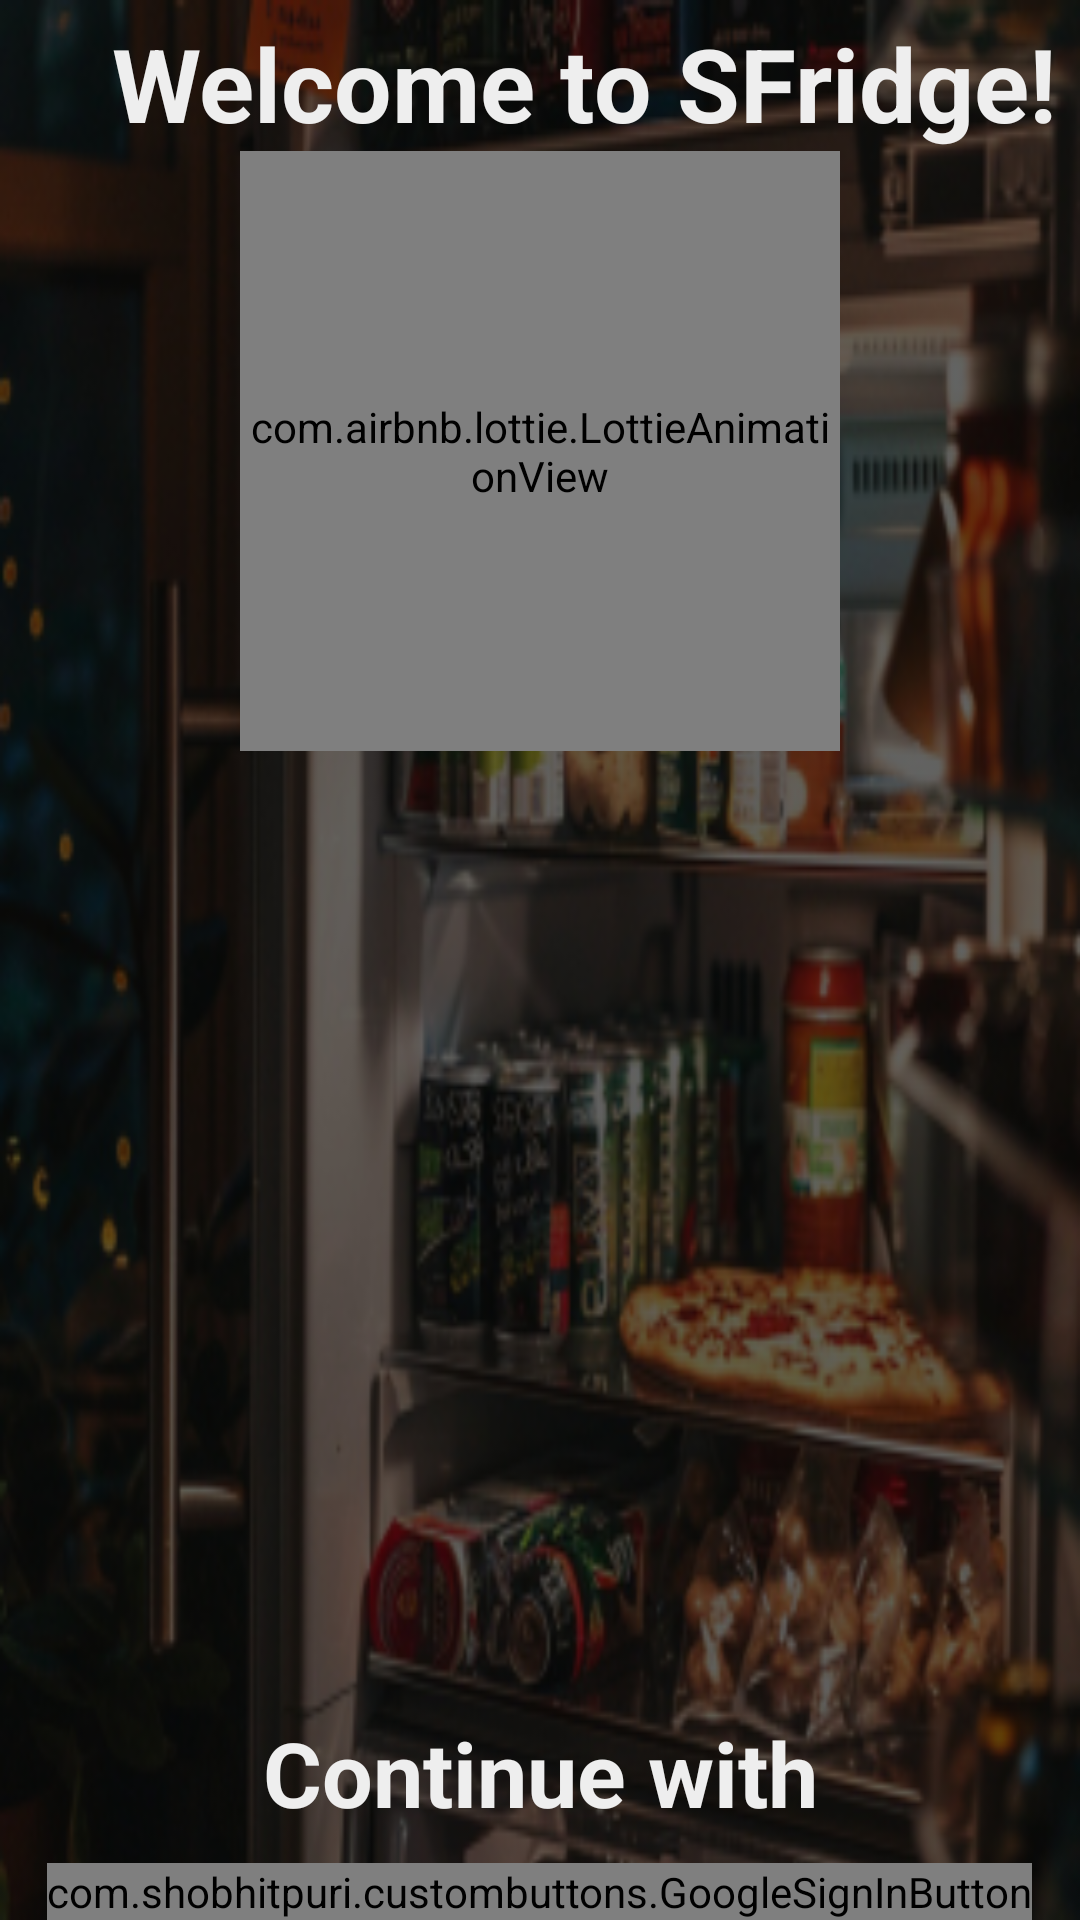

Android layout source for this screen:
<!-- AndroidManifest.xml: application theme Theme.SmartFrigde -->
<!-- res/layout/activity_login.xml -->
<layout xmlns:app="http://schemas.android.com/apk/res-auto"
    xmlns:android="http://schemas.android.com/apk/res/android">
    <data>
        <variable
            name="loginViewModel"
            type="com.project.smartfrigde.viewmodel.LoginViewModel" />
    </data>
    <RelativeLayout
        android:id="@+id/main"
        android:background="@mipmap/background_app_frigde_foreground"
        android:layout_width="match_parent"

        android:layout_height="match_parent">

        <LinearLayout
            android:id="@+id/group_images"
            android:padding="5dp"
            android:orientation="vertical"
            android:gravity="center"

            android:layout_width="match_parent"
            android:layout_height="wrap_content">
            <TextView
                android:id="@+id/login_name"
                android:layout_marginStart="15dp"
                android:layout_width="wrap_content"
                android:text="Welcome to SFridge!"
                android:textSize="34dp"
                android:maxLines="2"
                android:textStyle="bold"
                android:textColor="@color/primary"
                android:layout_height="wrap_content"/>
            <com.airbnb.lottie.LottieAnimationView
                android:id="@+id/animationView"
                android:layout_width="200dp"
                android:layout_height="200dp"
                app:lottie_autoPlay="true"
                app:lottie_loop="true"
                app:lottie_fileName="icon.json" />

        </LinearLayout>

        <LinearLayout
            android:id="@+id/group_text"
            android:layout_width="match_parent"
            android:layout_alignParentBottom="true"
            android:orientation="vertical"
            android:gravity="center"
            android:layout_height="wrap_content">
            <TextView
                android:id="@+id/continue_with"
                android:layout_below="@+id/group_images"
                android:layout_width="match_parent"
                android:textSize="30sp"
                android:textColor="@color/primary"
                android:gravity="center"
                android:text="Continue with"
                android:textStyle="bold"
                android:layout_marginBottom="10dp"
                android:layout_height="wrap_content"/>
            <com.shobhitpuri.custombuttons.GoogleSignInButton
                android:layout_width="wrap_content"
                android:layout_height="wrap_content"
                android:onClick="@{() -> loginViewModel.onclickLoginOauth2()}"
                android:text="@string/google_sign_in"
                app:isDarkTheme="true" />
        </LinearLayout>
    </RelativeLayout>
</layout>
<!-- resources referenced by this layout -->
<resources>
  <color name="primary">#EEEEEE</color>
  <!-- mipmap background_app_frigde_foreground: webp bitmap (mipmap-hdpi, 30404 bytes) -->
  <style name="Theme.SmartFrigde" parent="Base.Theme.SmartFrigde" />
  <style name="Base.Theme.SmartFrigde" parent="Theme.Material3.DayNight.NoActionBar" />
</resources>
